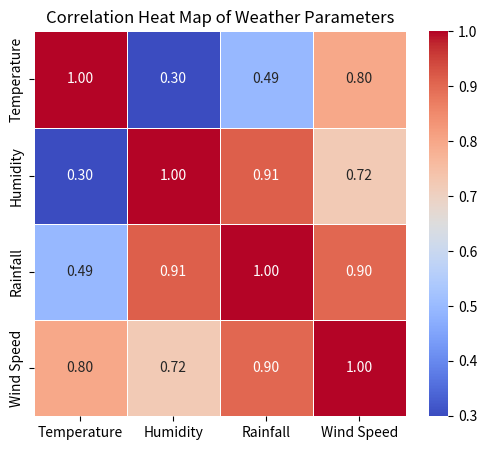

Generate this figure with matplotlib:
import pandas as pd 
import seaborn as sns 
import matplotlib.pyplot as plt 
data = { 
    "Temperature": [20, 22, 26, 30, 34, 32, 29, 28, 29, 27, 24, 21], 
    "Humidity": [60, 58, 55, 52, 60, 78, 88, 90, 85, 75, 68, 63], 
    "Rainfall": [15, 20, 30, 45, 70, 180, 320, 290, 210, 90, 35, 18], 
    "Wind Speed": [12, 14, 16, 18, 20, 22, 25, 23, 20, 17, 15, 13] 
} 
df = pd.DataFrame(data) 
 
corr = df.corr() 
plt.figure(figsize=(6,5)) 
sns.heatmap(corr, 
            annot=True, 
            cmap="coolwarm", 
            fmt=".2f", 
            linewidths=0.5) 
 
plt.title("Correlation Heat Map of Weather Parameters") 
plt.show() 
